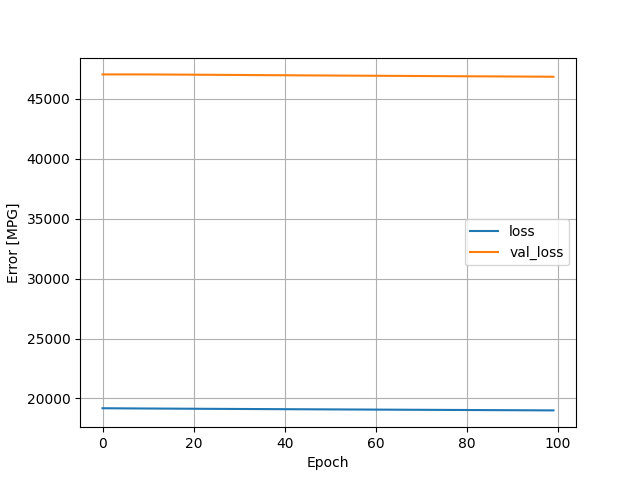

Data behind this chart, as committed beside it:
, loss, val_loss, epoch
0, 19180, 47046, 0
1, 19177, 47047, 1
2, 19175, 47047, 2
3, 19172, 47048, 3
4, 19170, 47048, 4
5, 19167, 47048, 5
6, 19165, 47048, 6
7, 19163, 47048, 7
8, 19161, 47047, 8
9, 19159, 47046, 9
10, 19157, 47045, 10
11, 19155, 47043, 11
12, 19153, 47041, 12
13, 19151, 47039, 13
14, 19149, 47037, 14
15, 19147, 47035, 15
16, 19145, 47033, 16
17, 19143, 47031, 17
18, 19141, 47029, 18
19, 19139, 47026, 19
20, 19137, 47024, 20
21, 19135, 47021, 21
22, 19133, 47019, 22
23, 19131, 47017, 23
24, 19129, 47014, 24
25, 19127, 47012, 25
26, 19126, 47010, 26
27, 19124, 47007, 27
28, 19122, 47005, 28
29, 19120, 47003, 29
30, 19118, 47000, 30
31, 19116, 46997, 31
32, 19114, 46995, 32
33, 19113, 46993, 33
34, 19111, 46990, 34
35, 19109, 46988, 35
36, 19107, 46986, 36
37, 19105, 46983, 37
38, 19104, 46980, 38
39, 19102, 46978, 39
40, 19100, 46976, 40
41, 19098, 46974, 41
42, 19096, 46972, 42
43, 19095, 46970, 43
44, 19093, 46968, 44
45, 19091, 46965, 45
46, 19089, 46963, 46
47, 19088, 46961, 47
48, 19086, 46959, 48
49, 19084, 46956, 49
50, 19082, 46954, 50
51, 19081, 46952, 51
52, 19079, 46950, 52
53, 19077, 46948, 53
54, 19076, 46946, 54
55, 19074, 46944, 55
56, 19072, 46941, 56
57, 19070, 46940, 57
58, 19069, 46937, 58
59, 19067, 46936, 59
... 40 more rows
